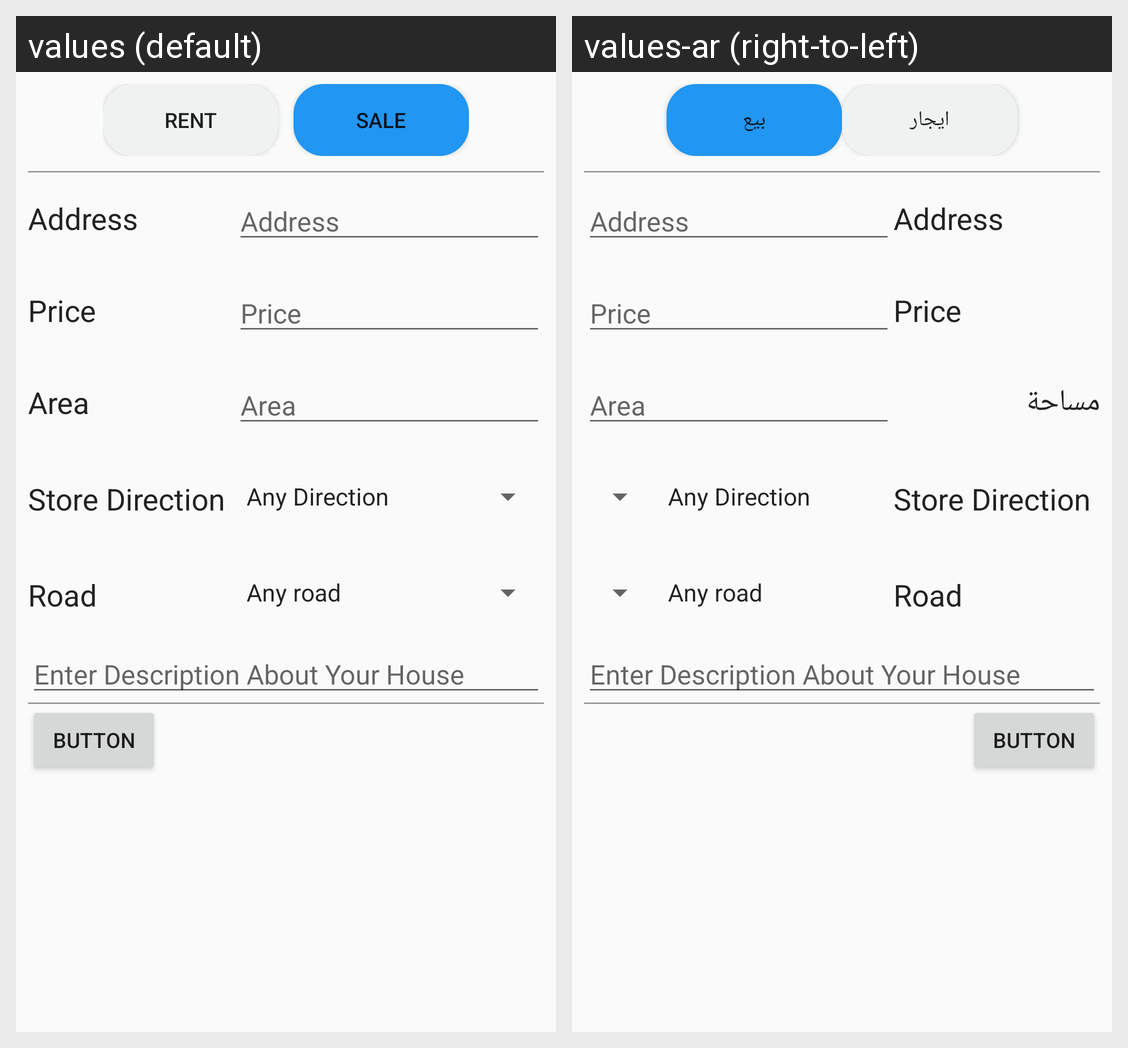

Here is an Android app screen in its default locale and in the app's own translations. Write out the translated-string differences for the strings that appear on this screen.
Android screen res/layout/activity_add__storage.xml rendered under 2 locales, left to right: values (default), values-ar (right-to-left). Device: Nexus 5 (rendered at 1080×1920; each locale shown at half size, 540×960, under a caption strip naming it); theme AppTheme.
Strings drawn on this screen, with the default value and each locale's value (text and hints the layout hard-codes, and strings that could not be matched under every locale, appear in the picture but are not listed):

toggle_rent
  values: Rent
  values-ar: ايجار

toggle_sale
  values: Sale
  values-ar: بيع

Adress
  values: Address
  values-ar: Address  [not translated; the default value is used]

Price
  values: Price
  values-ar: Price  [not translated; the default value is used]

price
  values: Price
  values-ar: Price  [not translated; the default value is used]

Area_menu
  values: Area
  values-ar: مساحة

Area
  values: Area
  values-ar: Area  [not translated; the default value is used]

StoreDirection
  values: Store Direction
  values-ar: Store Direction  [not translated; the default value is used]

road
  values: Road
  values-ar: Road  [not translated; the default value is used]

discription
  values: Enter Description About Your House
  values-ar: Enter Description About Your House  [not translated; the default value is used]
